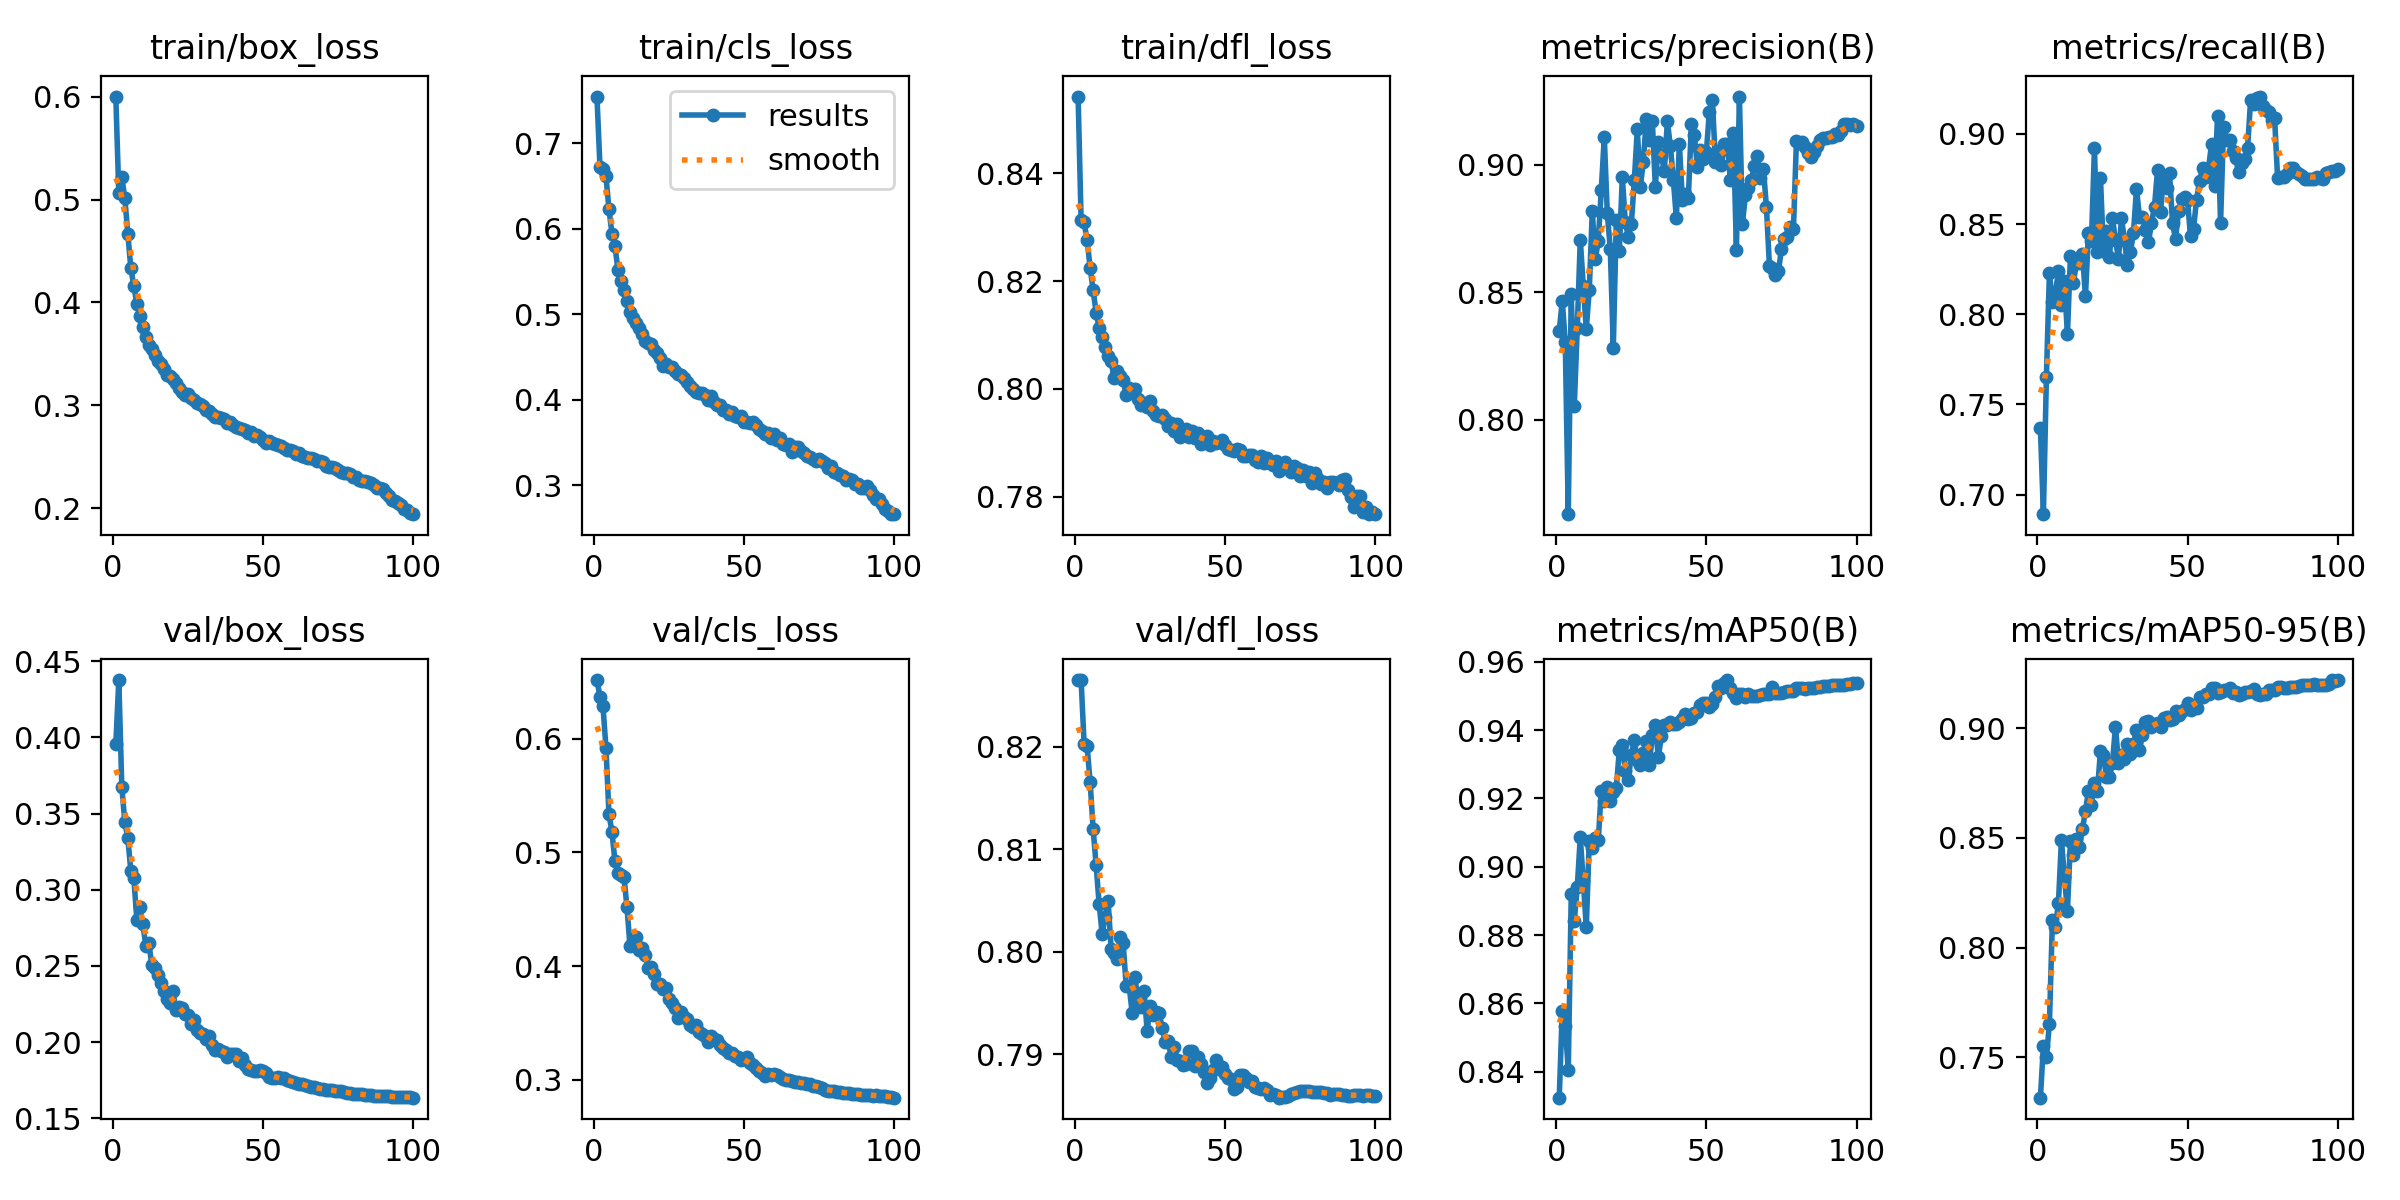

The data file committed next to this chart (first rows):
epoch, train/box_loss, train/cls_loss, train/dfl_loss, metrics/precision(B), metrics/recall(B), metrics/mAP50(B), metrics/mAP50-95(B), val/box_loss, val/cls_loss, val/dfl_loss, lr/pg0, lr/pg1, lr/pg2
1, 0.6002, 0.7548, 0.8542, 0.835, 0.7369, 0.8324, 0.7316, 0.3955, 0.6515, 0.8265, 0.003329, 0.003329, 0.003329
2, 0.506, 0.6726, 0.8313, 0.8465, 0.6892, 0.8578, 0.7553, 0.4377, 0.637, 0.8265, 0.006597, 0.006597, 0.006597
3, 0.5218, 0.6704, 0.8309, 0.8306, 0.7654, 0.8533, 0.7499, 0.3675, 0.6286, 0.8203, 0.009798, 0.009798, 0.009798
4, 0.5016, 0.6617, 0.8276, 0.763, 0.823, 0.8404, 0.7653, 0.3444, 0.5919, 0.82, 0.009703, 0.009703, 0.009703
5, 0.467, 0.6228, 0.8225, 0.8494, 0.8066, 0.8922, 0.8124, 0.334, 0.5336, 0.8166, 0.009703, 0.009703, 0.009703
6, 0.4335, 0.5944, 0.8183, 0.8053, 0.8114, 0.8841, 0.8094, 0.3125, 0.5179, 0.812, 0.009604, 0.009604, 0.009604
7, 0.416, 0.5794, 0.8142, 0.8358, 0.824, 0.894, 0.8201, 0.308, 0.492, 0.8084, 0.009505, 0.009505, 0.009505
8, 0.3989, 0.552, 0.8113, 0.8706, 0.8054, 0.9086, 0.849, 0.2804, 0.482, 0.8047, 0.009406, 0.009406, 0.009406
9, 0.3868, 0.5392, 0.8096, 0.8526, 0.8183, 0.8958, 0.8324, 0.2884, 0.4801, 0.8017, 0.009307, 0.009307, 0.009307
10, 0.3765, 0.5282, 0.8078, 0.8355, 0.7888, 0.8823, 0.8164, 0.2774, 0.4783, 0.8034, 0.009208, 0.009208, 0.009208
11, 0.366, 0.5158, 0.8062, 0.8509, 0.8321, 0.9075, 0.8485, 0.2632, 0.4518, 0.8049, 0.009109, 0.009109, 0.009109
12, 0.3588, 0.5021, 0.8051, 0.8816, 0.8175, 0.9055, 0.842, 0.2651, 0.4179, 0.8003, 0.00901, 0.00901, 0.00901
13, 0.3543, 0.4956, 0.8019, 0.8629, 0.8284, 0.9084, 0.8494, 0.2503, 0.4224, 0.7998, 0.008911, 0.008911, 0.008911
14, 0.3485, 0.4893, 0.8033, 0.8702, 0.8282, 0.9079, 0.846, 0.2487, 0.4257, 0.7993, 0.008812, 0.008812, 0.008812
15, 0.3431, 0.4841, 0.8023, 0.8902, 0.8336, 0.9223, 0.854, 0.2443, 0.4144, 0.8014, 0.008713, 0.008713, 0.008713
16, 0.34, 0.4773, 0.8016, 0.9109, 0.81, 0.9193, 0.8622, 0.239, 0.4156, 0.8008, 0.008614, 0.008614, 0.008614
17, 0.3353, 0.4693, 0.7989, 0.8809, 0.8448, 0.9232, 0.8712, 0.2334, 0.41, 0.7967, 0.008515, 0.008515, 0.008515
18, 0.3294, 0.4661, 0.8002, 0.8669, 0.8408, 0.9192, 0.8649, 0.2283, 0.3986, 0.7966, 0.008416, 0.008416, 0.008416
19, 0.3286, 0.4649, 0.7998, 0.8282, 0.8921, 0.9218, 0.875, 0.2254, 0.3992, 0.7941, 0.008317, 0.008317, 0.008317
20, 0.326, 0.4579, 0.7999, 0.8782, 0.8344, 0.923, 0.8713, 0.2334, 0.3929, 0.7975, 0.008218, 0.008218, 0.008218
21, 0.3219, 0.4545, 0.7982, 0.8662, 0.8754, 0.9342, 0.8897, 0.2213, 0.3843, 0.7947, 0.008119, 0.008119, 0.008119
22, 0.3168, 0.449, 0.797, 0.895, 0.835, 0.9357, 0.8876, 0.223, 0.3842, 0.7946, 0.00802, 0.00802, 0.00802
23, 0.3129, 0.4391, 0.7973, 0.8776, 0.8461, 0.9282, 0.8776, 0.2223, 0.3801, 0.7962, 0.007921, 0.007921, 0.007921
24, 0.31, 0.4414, 0.7967, 0.8718, 0.8317, 0.9254, 0.8779, 0.2184, 0.3807, 0.7922, 0.007822, 0.007822, 0.007822
25, 0.3113, 0.4389, 0.7978, 0.8767, 0.8532, 0.9328, 0.884, 0.218, 0.3707, 0.7947, 0.007723, 0.007723, 0.007723
26, 0.3069, 0.4378, 0.796, 0.8938, 0.8412, 0.9371, 0.9007, 0.2121, 0.368, 0.7938, 0.007624, 0.007624, 0.007624
27, 0.3054, 0.4331, 0.7951, 0.9138, 0.8307, 0.9312, 0.8841, 0.2147, 0.3636, 0.7941, 0.007525, 0.007525, 0.007525
28, 0.3024, 0.43, 0.7949, 0.8913, 0.8531, 0.9299, 0.8879, 0.208, 0.3544, 0.794, 0.007426, 0.007426, 0.007426
29, 0.3015, 0.4289, 0.7951, 0.9011, 0.8413, 0.9333, 0.886, 0.2062, 0.3595, 0.7925, 0.007327, 0.007327, 0.007327
30, 0.2989, 0.4251, 0.7944, 0.9179, 0.8272, 0.937, 0.8929, 0.2051, 0.3552, 0.7912, 0.007228, 0.007228, 0.007228
31, 0.2954, 0.4213, 0.7931, 0.9095, 0.8347, 0.9299, 0.8881, 0.2022, 0.3534, 0.7912, 0.007129, 0.007129, 0.007129
32, 0.2948, 0.416, 0.7936, 0.917, 0.8452, 0.9387, 0.8929, 0.2038, 0.3479, 0.7897, 0.00703, 0.00703, 0.00703
33, 0.2915, 0.4124, 0.7921, 0.8912, 0.8694, 0.9414, 0.8991, 0.1981, 0.3462, 0.7907, 0.006931, 0.006931, 0.006931
34, 0.2888, 0.4094, 0.7935, 0.9088, 0.8539, 0.932, 0.8901, 0.1945, 0.3484, 0.7894, 0.006832, 0.006832, 0.006832
35, 0.2881, 0.4079, 0.7911, 0.9035, 0.8537, 0.9382, 0.8967, 0.1953, 0.3423, 0.7893, 0.006733, 0.006733, 0.006733
36, 0.2876, 0.4079, 0.7923, 0.8976, 0.8468, 0.9414, 0.9027, 0.1939, 0.3401, 0.789, 0.006634, 0.006634, 0.006634
37, 0.2865, 0.406, 0.7926, 0.9169, 0.8402, 0.9416, 0.903, 0.1933, 0.3383, 0.789, 0.006535, 0.006535, 0.006535
38, 0.2827, 0.4001, 0.7911, 0.9073, 0.8506, 0.9423, 0.9005, 0.19, 0.333, 0.7903, 0.006436, 0.006436, 0.006436
39, 0.2835, 0.4041, 0.7923, 0.8941, 0.8597, 0.9418, 0.9019, 0.192, 0.3386, 0.7903, 0.006337, 0.006337, 0.006337
40, 0.2806, 0.3975, 0.7908, 0.8789, 0.8797, 0.9418, 0.9023, 0.1924, 0.3357, 0.7889, 0.006238, 0.006238, 0.006238
41, 0.2791, 0.3943, 0.7918, 0.9082, 0.8567, 0.9424, 0.9006, 0.1918, 0.335, 0.7897, 0.006139, 0.006139, 0.006139
42, 0.2776, 0.3935, 0.7898, 0.8861, 0.8759, 0.9434, 0.9044, 0.1873, 0.3308, 0.789, 0.00604, 0.00604, 0.00604
43, 0.277, 0.3877, 0.7908, 0.8883, 0.87, 0.9448, 0.905, 0.1895, 0.3282, 0.7883, 0.005941, 0.005941, 0.005941
44, 0.2759, 0.3882, 0.7913, 0.887, 0.8781, 0.9434, 0.9038, 0.185, 0.3261, 0.7872, 0.005842, 0.005842, 0.005842
45, 0.2733, 0.3831, 0.7895, 0.9158, 0.8506, 0.9436, 0.9041, 0.1823, 0.3234, 0.7877, 0.005743, 0.005743, 0.005743
46, 0.2745, 0.3859, 0.7903, 0.9115, 0.8417, 0.9451, 0.9076, 0.1819, 0.3238, 0.7884, 0.005644, 0.005644, 0.005644
47, 0.2697, 0.3811, 0.79, 0.8992, 0.857, 0.9455, 0.9058, 0.1809, 0.3214, 0.7894, 0.005545, 0.005545, 0.005545
48, 0.2708, 0.3802, 0.7902, 0.9057, 0.8636, 0.9473, 0.9076, 0.181, 0.32, 0.7886, 0.005446, 0.005446, 0.005446
49, 0.2687, 0.3806, 0.7906, 0.9024, 0.8648, 0.9478, 0.9088, 0.1819, 0.3174, 0.7887, 0.005347, 0.005347, 0.005347
50, 0.2665, 0.3735, 0.7896, 0.9051, 0.8632, 0.9481, 0.9114, 0.1812, 0.3188, 0.788, 0.005248, 0.005248, 0.005248
51, 0.2636, 0.3739, 0.7888, 0.9208, 0.8431, 0.9467, 0.908, 0.1795, 0.3201, 0.7877, 0.005149, 0.005149, 0.005149
52, 0.2655, 0.3729, 0.7886, 0.9255, 0.8475, 0.9477, 0.9093, 0.1768, 0.3153, 0.7876, 0.00505, 0.00505, 0.00505
53, 0.2637, 0.3735, 0.7884, 0.9011, 0.8635, 0.9499, 0.9092, 0.1763, 0.3135, 0.7866, 0.004951, 0.004951, 0.004951
54, 0.2623, 0.3699, 0.7889, 0.9055, 0.8736, 0.953, 0.9141, 0.1765, 0.3101, 0.7868, 0.004852, 0.004852, 0.004852
55, 0.2613, 0.3659, 0.7886, 0.8999, 0.8813, 0.9523, 0.9144, 0.1773, 0.308, 0.7879, 0.004753, 0.004753, 0.004753
56, 0.2601, 0.3631, 0.7876, 0.908, 0.876, 0.9538, 0.9155, 0.1764, 0.3064, 0.788, 0.004654, 0.004654, 0.004654
57, 0.2583, 0.3601, 0.7876, 0.9083, 0.881, 0.9547, 0.9154, 0.1761, 0.3038, 0.7876, 0.004555, 0.004555, 0.004555
58, 0.2565, 0.3613, 0.7878, 0.8938, 0.8944, 0.9522, 0.9181, 0.1751, 0.3049, 0.7873, 0.004456, 0.004456, 0.004456
59, 0.2567, 0.3556, 0.7878, 0.9125, 0.8709, 0.9508, 0.9183, 0.1746, 0.3043, 0.7873, 0.004357, 0.004357, 0.004357
60, 0.2553, 0.3597, 0.7869, 0.8665, 0.9101, 0.9495, 0.916, 0.1738, 0.3056, 0.7868, 0.004258, 0.004258, 0.004258
... 40 more rows
